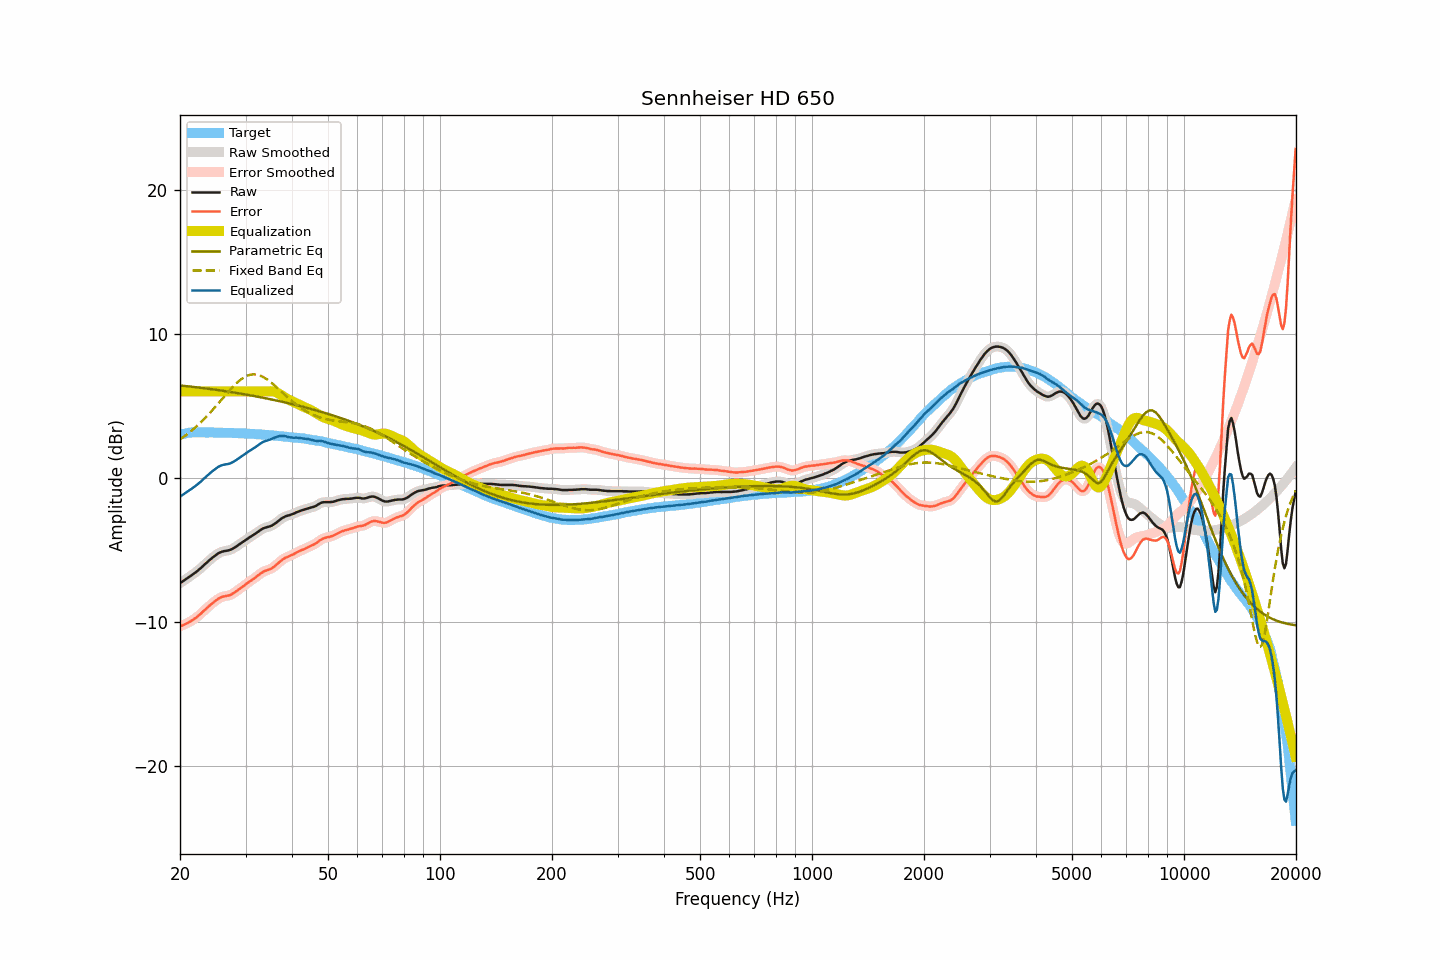

Source data for this figure (header and first rows):
frequency, raw, smoothed, error, error_smoothed, equalization, parametric_eq, fixed_band_eq, equalized_raw, equalized_smoothed, target
20.00, -7.29, -7.30, -10.29, -10.29, 6.00, 6.42, 2.68, -1.29, -1.30, 3.00
20.20, -7.22, -7.22, -10.25, -10.25, 6.00, 6.41, 2.76, -1.22, -1.22, 3.03
20.40, -7.14, -7.15, -10.20, -10.20, 6.00, 6.40, 2.83, -1.14, -1.15, 3.06
20.61, -7.07, -7.07, -10.14, -10.15, 6.00, 6.38, 2.92, -1.07, -1.07, 3.07
20.81, -6.99, -6.99, -10.10, -10.10, 6.00, 6.37, 3.00, -0.99, -0.99, 3.10
21.02, -6.91, -6.91, -10.05, -10.04, 6.00, 6.36, 3.09, -0.91, -0.91, 3.13
21.23, -6.83, -6.84, -9.98, -9.98, 6.00, 6.35, 3.17, -0.83, -0.84, 3.14
21.44, -6.76, -6.76, -9.92, -9.92, 6.00, 6.33, 3.27, -0.76, -0.76, 3.15
21.66, -6.69, -6.68, -9.85, -9.84, 6.00, 6.32, 3.36, -0.69, -0.68, 3.16
21.87, -6.60, -6.61, -9.77, -9.77, 6.00, 6.31, 3.45, -0.60, -0.61, 3.16
22.09, -6.52, -6.52, -9.69, -9.69, 6.00, 6.30, 3.55, -0.52, -0.52, 3.17
22.31, -6.43, -6.44, -9.60, -9.61, 6.00, 6.28, 3.66, -0.43, -0.44, 3.17
22.54, -6.35, -6.34, -9.52, -9.51, 6.00, 6.27, 3.76, -0.35, -0.34, 3.17
22.76, -6.24, -6.24, -9.41, -9.41, 6.00, 6.26, 3.87, -0.24, -0.24, 3.17
22.99, -6.13, -6.14, -9.29, -9.30, 6.00, 6.24, 3.97, -0.13, -0.14, 3.16
23.22, -6.03, -6.04, -9.19, -9.19, 6.00, 6.23, 4.09, -0.03, -0.04, 3.16
23.45, -5.93, -5.93, -9.09, -9.09, 6.00, 6.21, 4.20, 0.07, 0.07, 3.16
23.69, -5.84, -5.83, -8.99, -8.99, 6.00, 6.20, 4.32, 0.16, 0.17, 3.16
23.92, -5.73, -5.73, -8.89, -8.89, 6.00, 6.18, 4.44, 0.27, 0.27, 3.16
24.16, -5.63, -5.64, -8.80, -8.80, 6.00, 6.17, 4.56, 0.37, 0.36, 3.16
24.40, -5.54, -5.54, -8.71, -8.70, 6.00, 6.15, 4.68, 0.46, 0.46, 3.16
24.65, -5.46, -5.46, -8.61, -8.61, 6.00, 6.14, 4.81, 0.54, 0.54, 3.15
24.89, -5.37, -5.37, -8.53, -8.52, 6.00, 6.12, 4.94, 0.63, 0.63, 3.15
25.14, -5.29, -5.29, -8.44, -8.44, 6.00, 6.11, 5.07, 0.71, 0.71, 3.15
25.39, -5.21, -5.22, -8.36, -8.37, 6.00, 6.09, 5.20, 0.79, 0.78, 3.15
25.65, -5.16, -5.16, -8.31, -8.31, 6.00, 6.08, 5.33, 0.84, 0.84, 3.15
25.91, -5.12, -5.12, -8.25, -8.26, 6.00, 6.06, 5.46, 0.88, 0.88, 3.14
26.16, -5.08, -5.09, -8.22, -8.22, 6.00, 6.04, 5.59, 0.92, 0.91, 3.14
26.43, -5.06, -5.06, -8.20, -8.20, 6.00, 6.03, 5.72, 0.94, 0.94, 3.14
26.69, -5.04, -5.05, -8.18, -8.18, 6.00, 6.01, 5.85, 0.96, 0.95, 3.13
26.96, -5.02, -5.02, -8.16, -8.16, 6.00, 5.99, 5.98, 0.98, 0.98, 3.13
27.23, -5.00, -4.99, -8.13, -8.12, 6.00, 5.97, 6.10, 1.00, 1.01, 3.13
27.50, -4.94, -4.95, -8.08, -8.08, 6.00, 5.96, 6.22, 1.06, 1.05, 3.13
27.77, -4.89, -4.89, -8.01, -8.01, 6.00, 5.94, 6.34, 1.11, 1.11, 3.12
28.05, -4.82, -4.83, -7.94, -7.94, 6.00, 5.92, 6.45, 1.18, 1.17, 3.12
28.33, -4.75, -4.75, -7.86, -7.86, 6.00, 5.90, 6.56, 1.25, 1.25, 3.11
28.62, -4.68, -4.68, -7.78, -7.78, 6.00, 5.88, 6.66, 1.32, 1.32, 3.10
28.90, -4.59, -4.60, -7.70, -7.70, 6.00, 5.87, 6.76, 1.41, 1.40, 3.10
29.19, -4.52, -4.52, -7.62, -7.62, 6.00, 5.85, 6.85, 1.48, 1.48, 3.09
29.48, -4.44, -4.44, -7.54, -7.54, 6.00, 5.83, 6.92, 1.56, 1.56, 3.10
29.78, -4.37, -4.37, -7.45, -7.45, 6.00, 5.81, 7.00, 1.63, 1.63, 3.09
30.08, -4.29, -4.28, -7.37, -7.37, 6.00, 5.79, 7.05, 1.71, 1.72, 3.09
30.38, -4.21, -4.21, -7.28, -7.28, 6.00, 5.77, 7.10, 1.79, 1.79, 3.07
30.68, -4.13, -4.13, -7.21, -7.20, 6.00, 5.75, 7.14, 1.87, 1.87, 3.07
30.99, -4.07, -4.06, -7.13, -7.13, 6.00, 5.73, 7.17, 1.93, 1.94, 3.06
31.30, -4.00, -4.00, -7.05, -7.06, 6.00, 5.71, 7.18, 2.00, 2.00, 3.06
31.61, -3.92, -3.93, -6.98, -6.98, 6.00, 5.69, 7.19, 2.08, 2.07, 3.06
31.93, -3.86, -3.85, -6.90, -6.90, 6.00, 5.67, 7.18, 2.14, 2.15, 3.04
32.24, -3.77, -3.77, -6.80, -6.81, 6.00, 5.65, 7.16, 2.23, 2.23, 3.03
32.57, -3.70, -3.69, -6.72, -6.72, 6.00, 5.62, 7.13, 2.30, 2.31, 3.03
32.89, -3.61, -3.61, -6.64, -6.64, 6.00, 5.60, 7.10, 2.39, 2.39, 3.03
33.22, -3.54, -3.54, -6.56, -6.56, 6.00, 5.58, 7.04, 2.46, 2.46, 3.01
33.55, -3.48, -3.49, -6.49, -6.50, 6.00, 5.56, 6.99, 2.52, 2.51, 3.01
33.89, -3.44, -3.45, -6.44, -6.45, 6.00, 5.54, 6.92, 2.56, 2.55, 3.00
34.23, -3.41, -3.41, -6.41, -6.41, 6.01, 5.51, 6.85, 2.59, 2.59, 2.99
34.57, -3.38, -3.39, -6.37, -6.37, 6.01, 5.49, 6.77, 2.63, 2.63, 2.98
34.92, -3.35, -3.35, -6.32, -6.32, 6.02, 5.47, 6.69, 2.66, 2.67, 2.97
35.27, -3.31, -3.31, -6.27, -6.27, 6.02, 5.45, 6.59, 2.71, 2.71, 2.96
35.62, -3.24, -3.24, -6.20, -6.20, 6.00, 5.42, 6.50, 2.76, 2.76, 2.95
35.97, -3.17, -3.17, -6.11, -6.11, 5.97, 5.40, 6.40, 2.80, 2.80, 2.94
... 635 more rows
